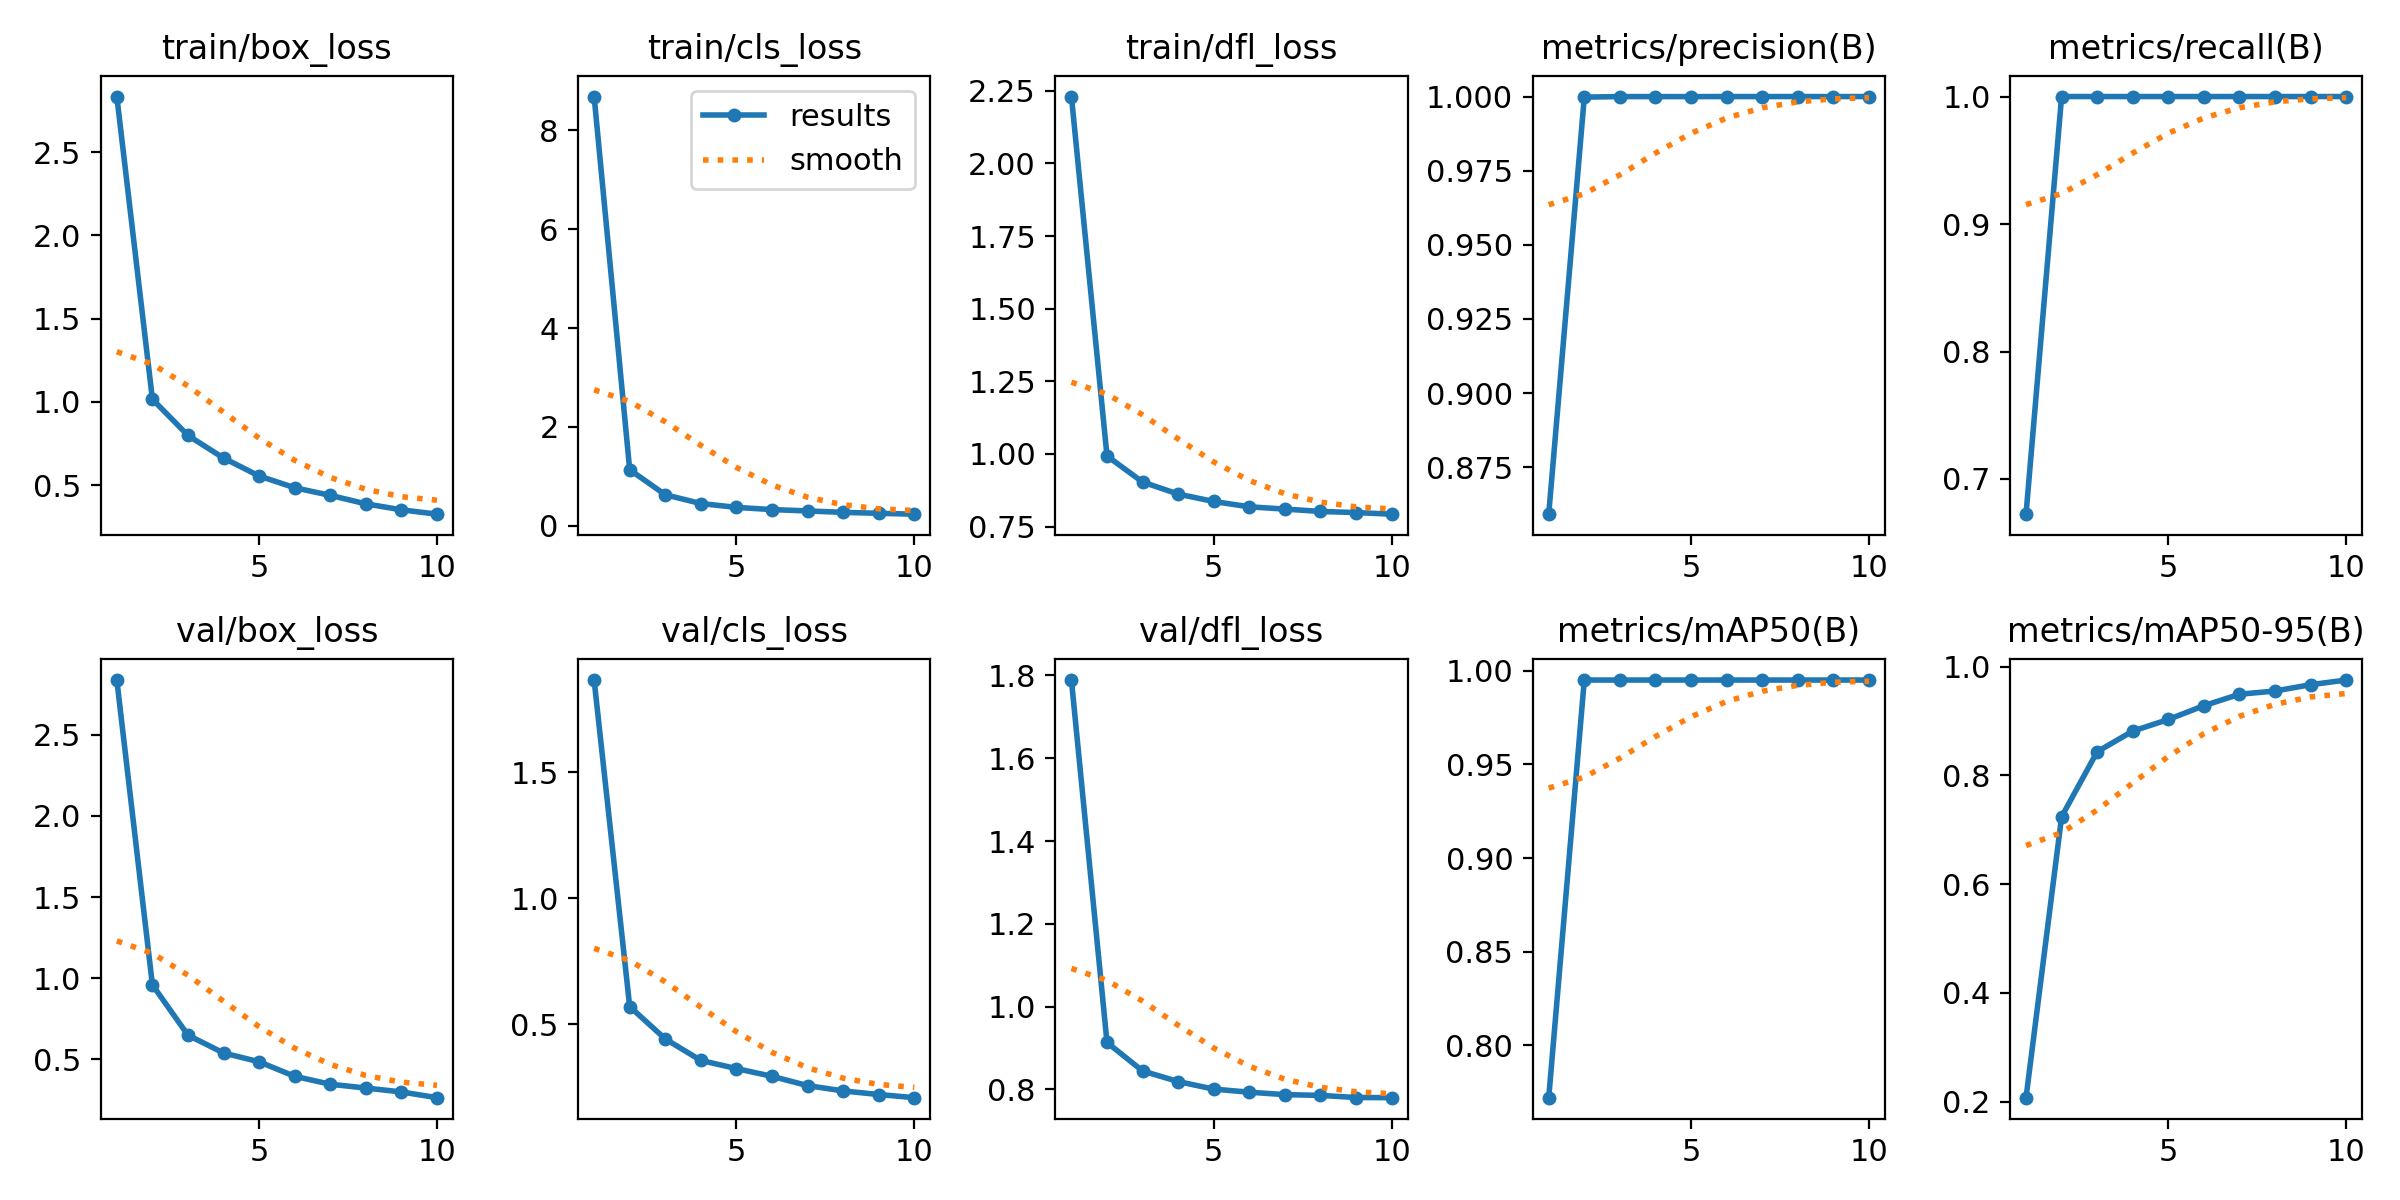

The table this chart was drawn from, first rows:
epoch, time, train/box_loss, train/cls_loss, train/dfl_loss, metrics/precision(B), metrics/recall(B), metrics/mAP50(B), metrics/mAP50-95(B), val/box_loss, val/cls_loss, val/dfl_loss, lr/pg0, lr/pg1, lr/pg2
1, 498, 2.833, 8.683, 2.23, 0.8591, 0.6724, 0.7721, 0.2074, 2.839, 1.867, 1.789, 0.0006628, 0.0006628, 0.0006628
2, 899.9, 1.016, 1.134, 0.9929, 0.9998, 1, 0.995, 0.7239, 0.958, 0.5697, 0.9132, 0.001198, 0.001198, 0.001198
3, 1039, 0.7987, 0.6291, 0.9032, 1, 1, 0.995, 0.8435, 0.6475, 0.4412, 0.8444, 0.001601, 0.001601, 0.001601
4, 1262, 0.663, 0.4513, 0.8618, 1, 1, 0.995, 0.8814, 0.5376, 0.3557, 0.8188, 0.001406, 0.001406, 0.001406
5, 1626, 0.5553, 0.3738, 0.8363, 1, 1, 0.995, 0.9028, 0.4832, 0.3234, 0.8005, 0.001208, 0.001208, 0.001208
6, 1890, 0.4847, 0.329, 0.8179, 1, 1, 0.995, 0.9281, 0.3935, 0.2927, 0.793, 0.00101, 0.00101, 0.00101
7, 2308, 0.439, 0.3017, 0.8101, 1, 1, 0.995, 0.9492, 0.3447, 0.2558, 0.7872, 0.000812, 0.000812, 0.000812
8, 2679, 0.388, 0.2728, 0.802, 1, 1, 0.995, 0.9551, 0.3213, 0.2346, 0.7853, 0.000614, 0.000614, 0.000614
9, 3003, 0.3523, 0.2538, 0.7981, 1, 1, 0.995, 0.9667, 0.2971, 0.2203, 0.7802, 0.000416, 0.000416, 0.000416
10, 3324, 0.3261, 0.2362, 0.7926, 1, 1, 0.995, 0.9752, 0.2618, 0.2078, 0.7798, 0.000218, 0.000218, 0.000218
